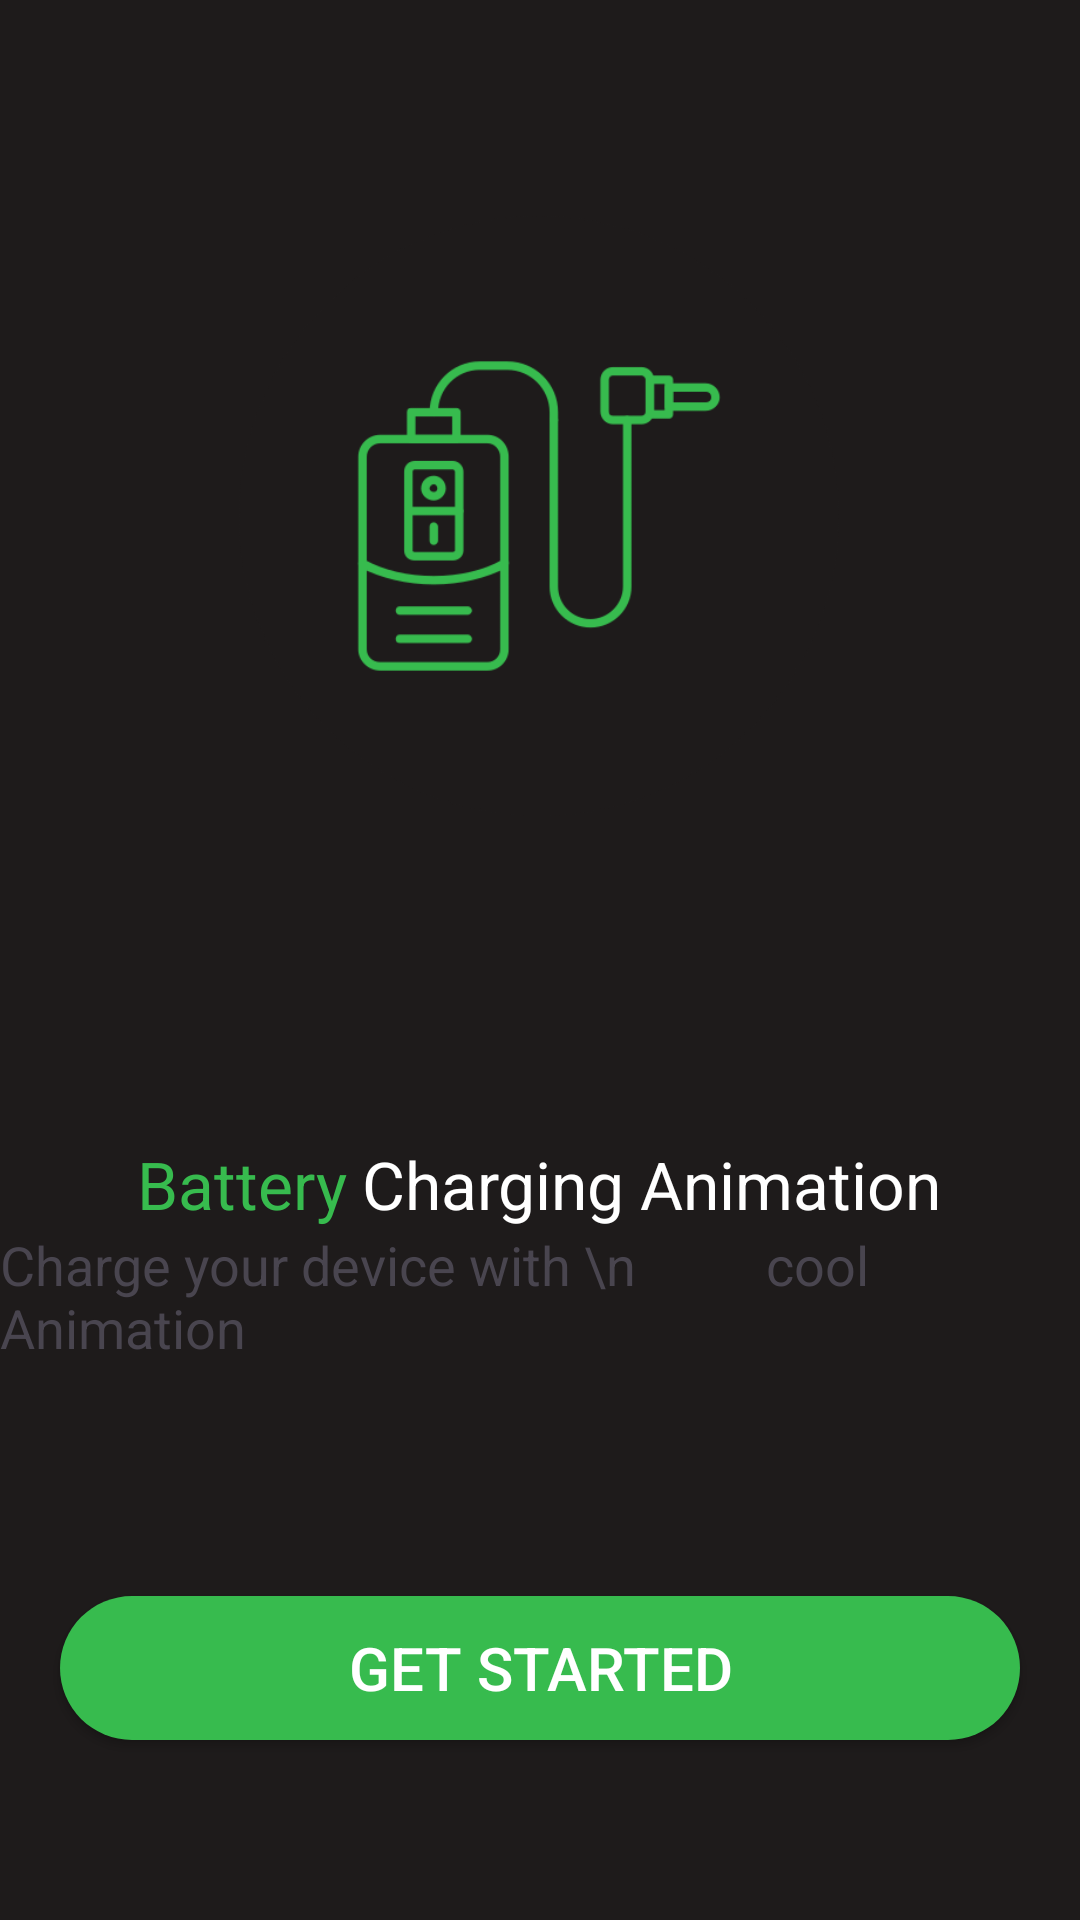

Here is an Android app screen rendered from its layout file. Give the layout XML and the strings, colors and styles it references.
<!-- AndroidManifest.xml: application theme Theme.ChargingBatteryAnimation -->
<!-- res/layout/activity_onboarding.xml -->
<?xml version="1.0" encoding="utf-8"?>
<androidx.constraintlayout.widget.ConstraintLayout xmlns:android="http://schemas.android.com/apk/res/android"
    xmlns:app="http://schemas.android.com/apk/res-auto"
    xmlns:tools="http://schemas.android.com/tools"
    android:id="@+id/main"
    android:layout_width="match_parent"
    android:layout_height="match_parent"
    android:background="@color/darkBlack"
    tools:context=".screen.Onboarding">

    <ImageView
        android:id="@+id/imageView2"
        android:layout_width="200dp"
        android:layout_height="200dp"
        android:layout_marginTop="72dp"
        android:src="@drawable/onbattery"
        app:layout_constraintEnd_toEndOf="parent"
        app:layout_constraintHorizontal_bias="0.497"
        app:layout_constraintStart_toStartOf="parent"
        app:layout_constraintTop_toTopOf="parent" />

    <LinearLayout
        android:layout_width="match_parent"
        android:layout_height="wrap_content"
        android:layout_marginTop="108dp"
        android:gravity="center"
        android:orientation="vertical"
        app:layout_constraintEnd_toEndOf="parent"
        app:layout_constraintHorizontal_bias="0.0"
        app:layout_constraintStart_toStartOf="parent"
        app:layout_constraintTop_toBottomOf="@+id/imageView2">

        <LinearLayout
            android:layout_width="wrap_content"
            android:layout_height="wrap_content"
            android:orientation="horizontal">

            <TextView
                android:layout_width="wrap_content"
                android:layout_height="wrap_content"
                android:text="Battery"
                android:textColor="@color/darkGreen"
                android:textSize="22sp" />

            <TextView
                android:layout_width="wrap_content"
                android:layout_height="wrap_content"
                android:layout_marginLeft="5dp"
                android:text="Charging Animation"
                android:textColor="@color/white"
                android:textSize="22sp" />
        </LinearLayout>

        <TextView
            android:layout_width="wrap_content"
            android:layout_height="wrap_content"
            android:text="Charge your device with \n          cool Animation"
            android:textSize="18sp"/>

    </LinearLayout>


    <androidx.appcompat.widget.AppCompatButton
        android:layout_width="match_parent"
        android:layout_height="wrap_content"
        android:layout_marginBottom="60dp"
        android:id="@+id/get_start_btn"
        android:background="@drawable/bg_button"
        android:layout_marginRight="20dp"
        android:layout_marginLeft="20dp"
        android:text="Get Started"
        android:textSize="20sp"
        android:textColor="@color/white"
        app:layout_constraintBottom_toBottomOf="parent"
        app:layout_constraintEnd_toEndOf="parent"
        app:layout_constraintHorizontal_bias="1.0"
        app:layout_constraintStart_toStartOf="parent" />

</androidx.constraintlayout.widget.ConstraintLayout>
<!-- resources referenced by this layout -->
<resources>
  <color name="darkBlack">#1E1B1B</color>
  <color name="darkGreen">#37BB4E</color>
  <color name="white">#FFFFFFFF</color>
  <!-- drawable bg_button (drawable) -->
  <?xml version="1.0" encoding="utf-8"?>
  <shape
      android:shape="rectangle"
      xmlns:android="http://schemas.android.com/apk/res/android">
  
      <corners android:radius="24dp" />
      <solid android:color="@color/darkGreen"/>
  
  
  </shape>
  <!-- drawable onbattery: png bitmap (drawable, 22491 bytes) -->
  <style name="Theme.ChargingBatteryAnimation" parent="Base.Theme.ChargingBatteryAnimation" />
  <style name="Base.Theme.ChargingBatteryAnimation" parent="Theme.Material3.DayNight.NoActionBar">
          
          <item name="colorPrimary">@color/darkBlack</item>
          <item name="android:statusBarColor">@color/darkBlack</item>
      </style>
</resources>
